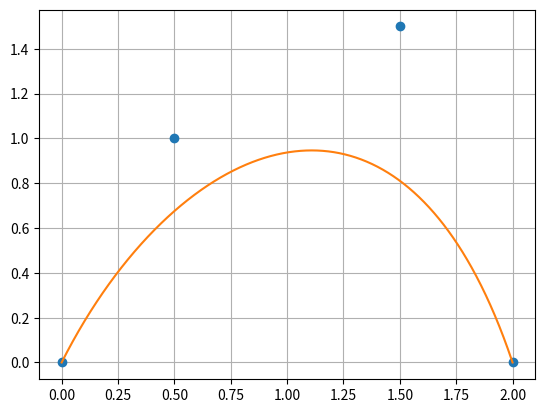

The matplotlib source for this figure:
"""Create a 2D cubic Bézier curve from control points."""

import matplotlib.pyplot as plt
import numpy as np
import numpy.typing as npt


CHAR_MATRIX = np.array(
    [[1, 0, 0, 0],
    [-3, 3, 0, 0],
    [3, -6, 3, 0],
    [-1, 3, -3, 1]],
    dtype=np.float64,
)


def curve(t: npt.NDArray[np.float64], ctrl_pts: npt.NDArray[np.float64]) -> npt.NDArray[np.float64]:
    powers = np.power(t, [0, 1, 2, 3])

    return np.linalg.multi_dot((powers, CHAR_MATRIX, ctrl_pts))


if __name__ == "__main__":
    control_points = np.array(
        [[0.0, 0.0],
        [0.5, 1.0],
        [1.5, 1.5],
        [2.0, 0.0]],
    )

    num_time_points = 1000
    t = np.linspace(0, 1, num_time_points)

    # Make t into a (num_time_points, 1) array
    t_reshaped = t[:, np.newaxis]
    
    B = curve(t_reshaped, control_points)

    plt.plot(control_points[:, 0], control_points[:, 1], "o")
    plt.plot(B[:, 0], B[:, 1])
    plt.grid(True)
    plt.show()
